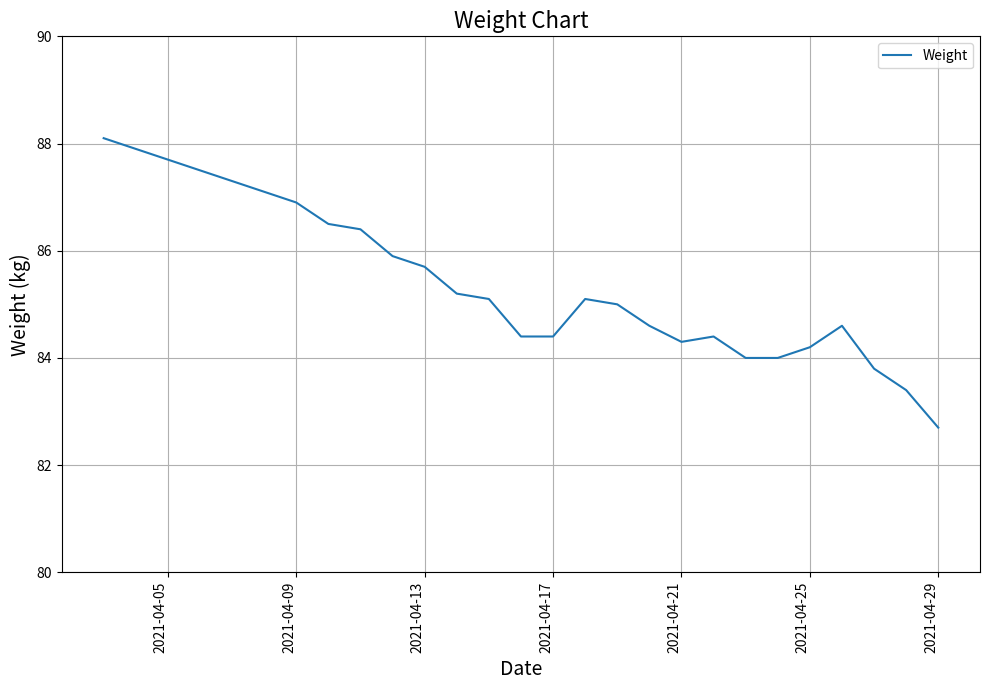

Python code for this plot:
import pandas as pd
import matplotlib.pyplot as plt

data = [['2021-04-03', 88.1], ['2021-04-09', 86.9],['2021-04-10', 86.5],['2021-04-11', 86.4],['2021-04-12', 85.9],
        ['2021-04-13', 85.7],['2021-04-14', 85.2],['2021-04-15', 85.1],['2021-04-16', 84.4],['2021-04-17', 84.4],
        ['2021-04-18', 85.1],['2021-04-19', 85.0],['2021-04-20', 84.6],['2021-04-21', 84.3],['2021-04-22', 84.4],
        ['2021-04-23', 84.0],['2021-04-24', 84.0],['2021-04-25', 84.2],['2021-04-26', 84.6],['2021-04-27', 83.8],
        ['2021-04-28', 83.4],['2021-04-29', 82.7]]

df = pd.DataFrame(data, columns=['Date','Weight'])

df['Date']= pd.to_datetime(df['Date'])

fig, axs = plt.subplots(figsize=(10, 7)) 
# df.plot.line(x='Date', y='Weight', ylim=[80,90], ax=axs, rot=90, legend=True, grid = True, title="Weight Chart")
df.plot.line(x='Date', y='Weight', ylim=[80,90], ax=axs, rot=90, legend=True, grid = True)
axs.set_title('Weight Chart', fontsize=16)
axs.set_ylabel('Weight (kg)', fontsize=14)
axs.set_xlabel('Date', fontsize=14)
plt.tight_layout()
plt.show()
fig.savefig("Weight_chart.png",bbox_inches='tight')     
